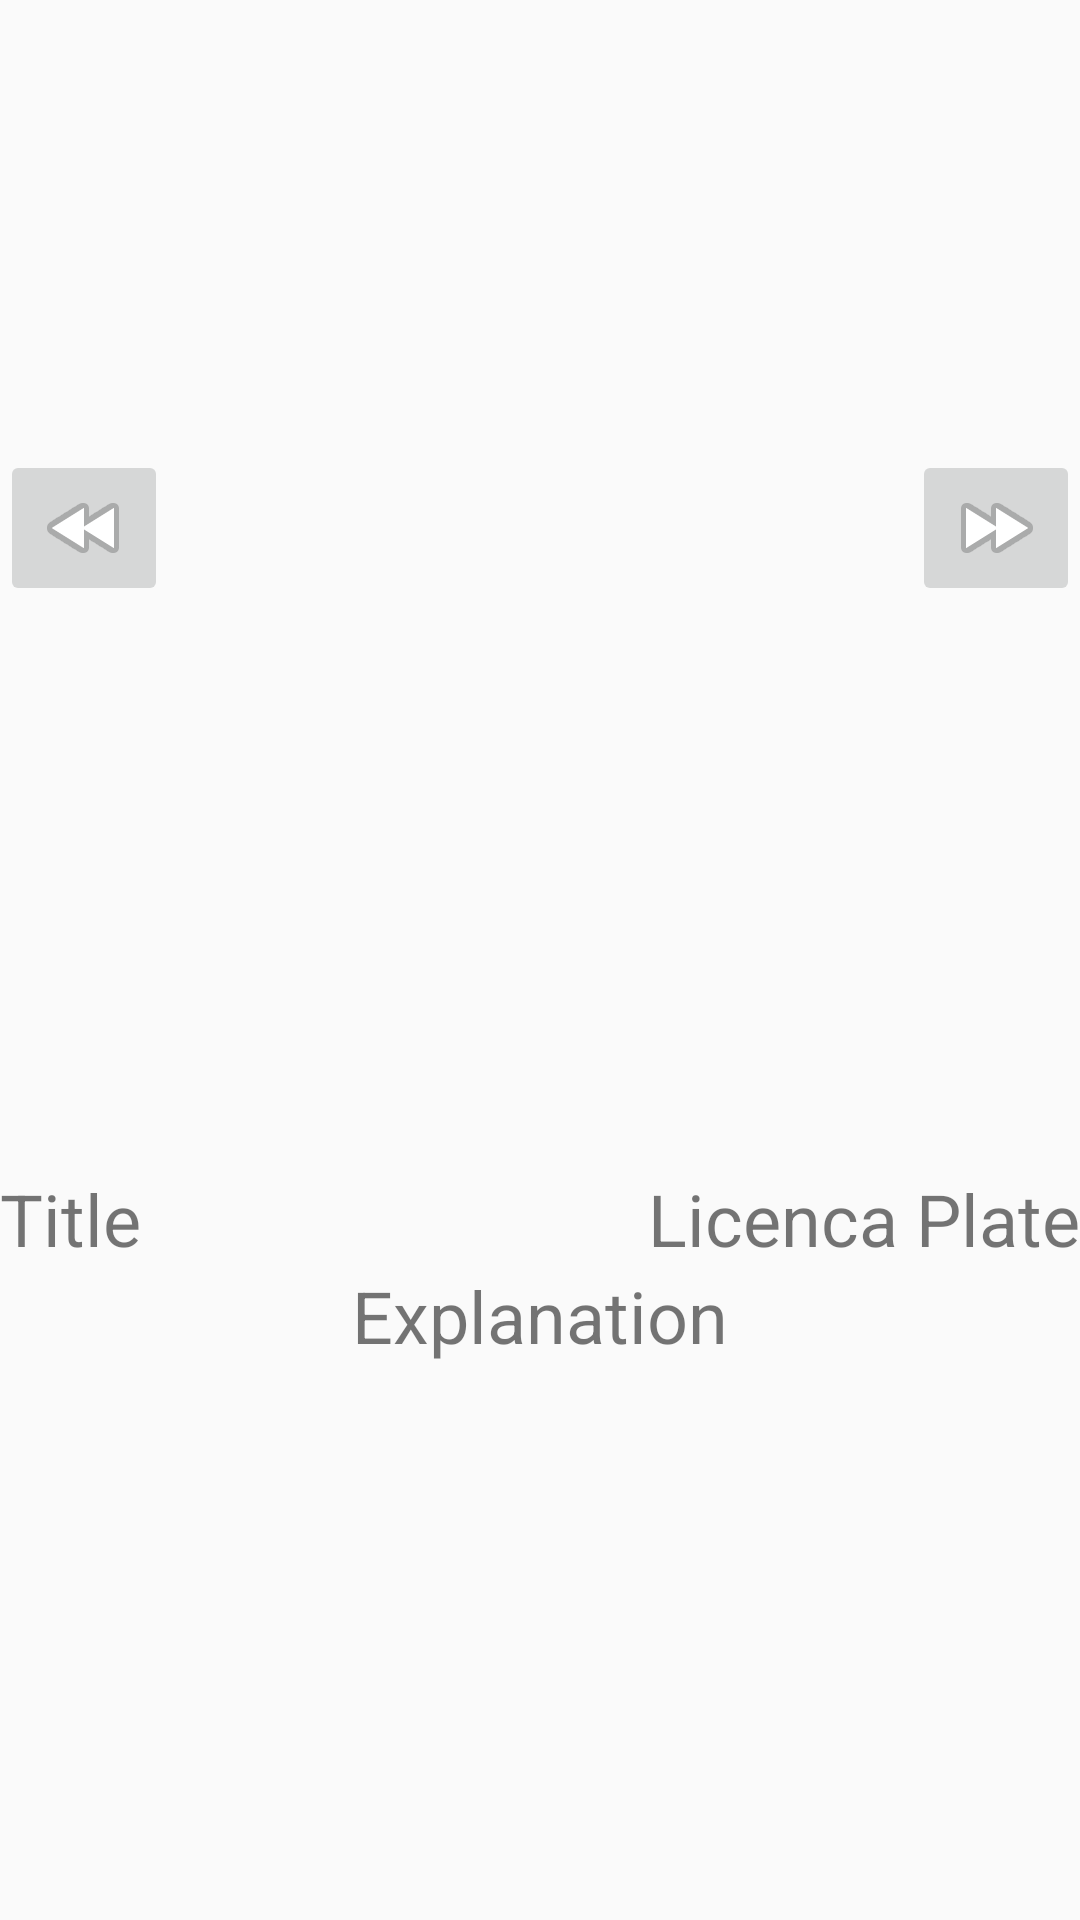

Here is an Android app screen rendered from its layout file. Give the layout XML and the strings, colors and styles it references.
<!-- AndroidManifest.xml: application theme Theme.AppCompat.Light.DarkActionBar -->
<!-- res/layout/activity_work2.xml -->
<?xml version="1.0" encoding="utf-8"?>
<LinearLayout xmlns:android="http://schemas.android.com/apk/res/android"
    xmlns:app="http://schemas.android.com/apk/res-auto"
    xmlns:tools="http://schemas.android.com/tools"
    android:layout_width="match_parent"
    android:layout_height="match_parent"
    android:orientation="vertical"
    >


    <FrameLayout
        android:layout_width="match_parent"
        android:layout_height="wrap_content">


        <ImageView
            android:id="@+id/city_view"
            android:layout_width="match_parent"
            android:layout_height="390dp"
            tools:srcCompat="@tools:sample/avatars" />

        <ImageButton
            android:id="@+id/btn_left_change_view"
            android:layout_width="wrap_content"
            android:layout_height="wrap_content"
            android:layout_gravity="left"
            android:layout_marginTop="150dp"
            android:onClick="changeView"
            app:srcCompat="@android:drawable/ic_media_rew"
            android:contentDescription="LEFT BUTTON" />



        <ImageButton
            android:id="@+id/btn_right_change_view"
            android:layout_width="wrap_content"
            android:layout_height="wrap_content"
            android:layout_gravity="right"
            android:layout_marginTop="150dp"
            android:onClick="changeView"
            app:srcCompat="@android:drawable/ic_media_ff"
            android:contentDescription="RIGHT BUTTON" />

    </FrameLayout>

    <RelativeLayout
        android:layout_width="match_parent"
        android:layout_height="match_parent">

        <TextView
            android:id="@+id/tv_city_title"
            android:layout_width="match_parent"
            android:layout_height="wrap_content"
            android:text="Title"
            android:textSize="24dp"
            />

        <TextView
            android:id="@+id/tv_city_licance_plate"
            android:layout_width="wrap_content"
            android:layout_height="wrap_content"
            android:text="Licenca Plate"
             android:layout_alignRight="@+id/tv_city_title"
            android:textSize="24dp"
            />

        <TextView
            android:id="@+id/tv_city_explanation"
            android:layout_width="match_parent"
            android:layout_height="wrap_content"
            android:text="Explanation"
            android:layout_below="@+id/tv_city_title"
            android:textSize="24dp"
            android:gravity="center"
            />
    </RelativeLayout>
</LinearLayout>
<!-- resources referenced by this layout -->
<resources>

</resources>
